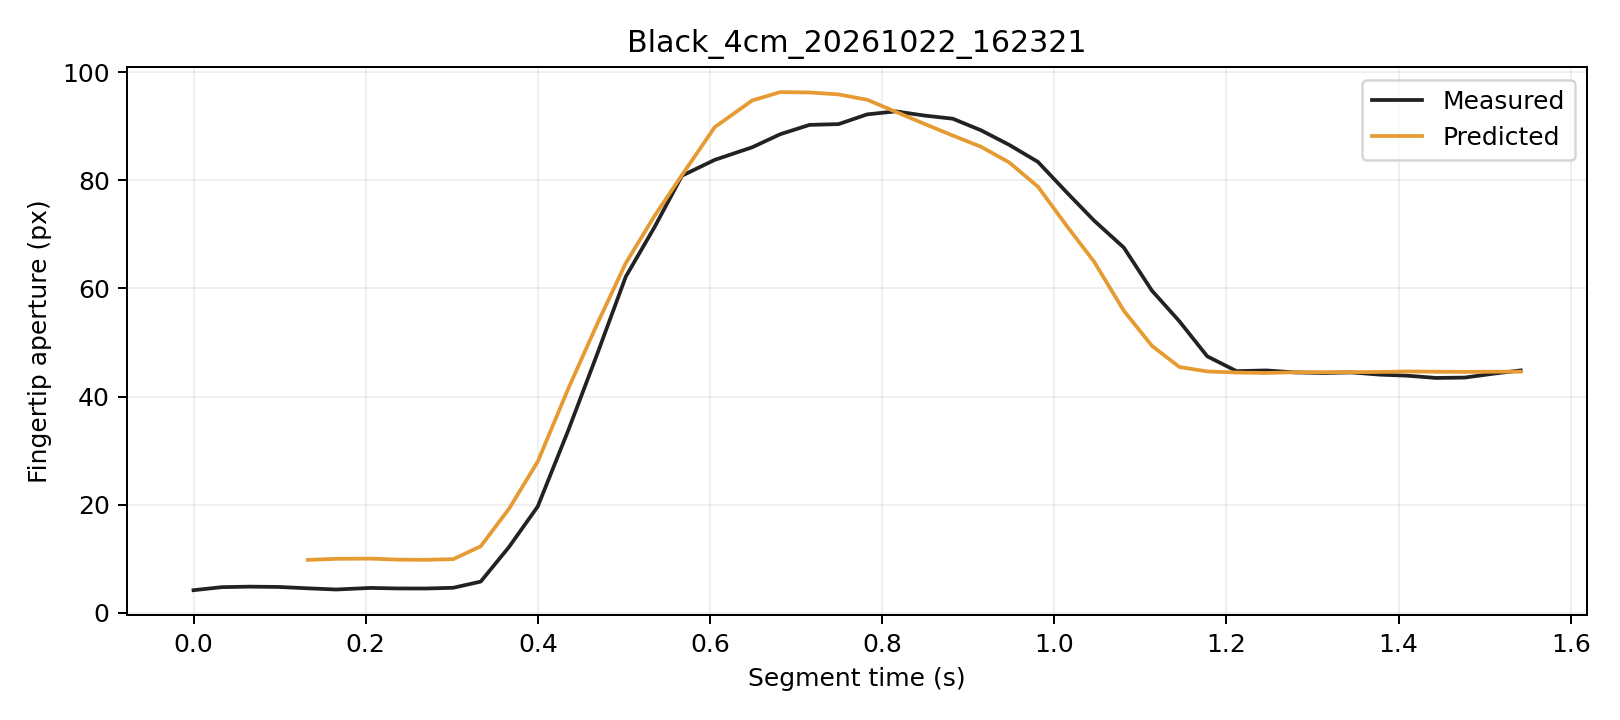

Values plotted in this chart, from the file beside it:
trial, segment_frame, frame, time_s, distance_px, actual_aperture_px, predicted_window5_px, phase, status
Black_4cm_20261022_162321, 0, 645, 0.0, 241.8, 4.191, , Initial, window_not_ready
Black_4cm_20261022_162321, 1, 646, 0.03283, 241.9, 4.753, , Initial, window_not_ready
Black_4cm_20261022_162321, 2, 647, 0.06532, 242, 4.849, , Initial, window_not_ready
Black_4cm_20261022_162321, 3, 648, 0.09935, 241.8, 4.79, , Initial, window_not_ready
Black_4cm_20261022_162321, 4, 649, 0.1329, 241.9, 4.536, 9.799, Initial, ready
Black_4cm_20261022_162321, 5, 650, 0.1658, 241.7, 4.318, 9.991, Initial, ready
Black_4cm_20261022_162321, 6, 651, 0.2055, 241.6, 4.612, 10.03, Initial, ready
Black_4cm_20261022_162321, 7, 652, 0.2371, 242, 4.514, 9.849, Initial, ready
Black_4cm_20261022_162321, 8, 653, 0.2697, 241.8, 4.501, 9.806, Initial, ready
Black_4cm_20261022_162321, 9, 654, 0.3017, 241.5, 4.638, 9.936, Initial, ready
Black_4cm_20261022_162321, 10, 655, 0.3336, 240.3, 5.781, 12.31, Initial, ready
Black_4cm_20261022_162321, 11, 656, 0.3665, 237.4, 12.2, 19.26, Initial, ready
Black_4cm_20261022_162321, 12, 657, 0.3999, 234.3, 19.67, 27.97, Grasping, ready
Black_4cm_20261022_162321, 13, 658, 0.4353, 228.6, 33.76, 41.48, Grasping, ready
Black_4cm_20261022_162321, 14, 659, 0.4693, 221.6, 48.02, 53.56, Grasping, ready
Black_4cm_20261022_162321, 15, 660, 0.5021, 213, 62.17, 64.68, Grasping, ready
Black_4cm_20261022_162321, 16, 661, 0.5355, 203.3, 71.35, 73.42, Grasping, ready
Black_4cm_20261022_162321, 17, 662, 0.5674, 189.4, 80.86, 80.98, Grasping, ready
Black_4cm_20261022_162321, 18, 663, 0.6055, 176, 83.79, 89.84, Grasping, ready
Black_4cm_20261022_162321, 19, 664, 0.649, 161, 86.11, 94.77, Grasping, ready
Black_4cm_20261022_162321, 20, 665, 0.6816, 145.8, 88.54, 96.32, Grasping, ready
Black_4cm_20261022_162321, 21, 666, 0.7156, 130.6, 90.26, 96.25, Grasping, ready
Black_4cm_20261022_162321, 22, 667, 0.7493, 115.2, 90.4, 95.9, Grasping, ready
Black_4cm_20261022_162321, 23, 668, 0.7827, 100.1, 92.21, 94.9, Grasping, ready
Black_4cm_20261022_162321, 24, 669, 0.816, 86.19, 92.76, 92.66, Grasping, ready
Black_4cm_20261022_162321, 25, 670, 0.8487, 72.74, 91.99, 90.47, Grasping, ready
Black_4cm_20261022_162321, 26, 671, 0.882, 59, 91.4, 88.29, Grasping, ready
Black_4cm_20261022_162321, 27, 672, 0.9148, 46.39, 89.26, 86.22, Grasping, ready
Black_4cm_20261022_162321, 28, 673, 0.9474, 35.05, 86.58, 83.33, Grasping, ready
Black_4cm_20261022_162321, 29, 674, 0.981, 24.37, 83.41, 78.82, Grasping, ready
Black_4cm_20261022_162321, 30, 675, 1.014, 16.11, 77.83, 71.65, Grasping, ready
Black_4cm_20261022_162321, 31, 676, 1.046, 9.512, 72.55, 64.95, Grasping, ready
Black_4cm_20261022_162321, 32, 677, 1.081, 4.567, 67.57, 55.9, Grasping, ready
Black_4cm_20261022_162321, 33, 678, 1.113, 3.496, 59.61, 49.4, Grasping, ready
Black_4cm_20261022_162321, 34, 679, 1.145, 4.996, 53.93, 45.48, Grasping, ready
Black_4cm_20261022_162321, 35, 680, 1.178, 6.626, 47.45, 44.65, Hold, ready
Black_4cm_20261022_162321, 36, 681, 1.212, 6.151, 44.71, 44.46, Hold, ready
Black_4cm_20261022_162321, 37, 682, 1.246, 7.118, 44.84, 44.37, Hold, ready
Black_4cm_20261022_162321, 38, 683, 1.279, 6.843, 44.48, 44.5, Hold, ready
Black_4cm_20261022_162321, 39, 684, 1.312, 7.258, 44.37, 44.53, Hold, ready
Black_4cm_20261022_162321, 40, 685, 1.345, 7.409, 44.47, 44.52, Hold, ready
Black_4cm_20261022_162321, 41, 686, 1.378, 7.401, 44.06, 44.55, Hold, ready
Black_4cm_20261022_162321, 42, 687, 1.41, 6.004, 43.86, 44.66, Hold, ready
Black_4cm_20261022_162321, 43, 688, 1.444, 6.921, 43.45, 44.6, Hold, ready
Black_4cm_20261022_162321, 44, 689, 1.477, 7.469, 43.52, 44.57, Hold, ready
Black_4cm_20261022_162321, 45, 690, 1.51, 6.666, 44.24, 44.6, Hold, ready
Black_4cm_20261022_162321, 46, 691, 1.542, 5.935, 44.85, 44.61, Hold, ready
